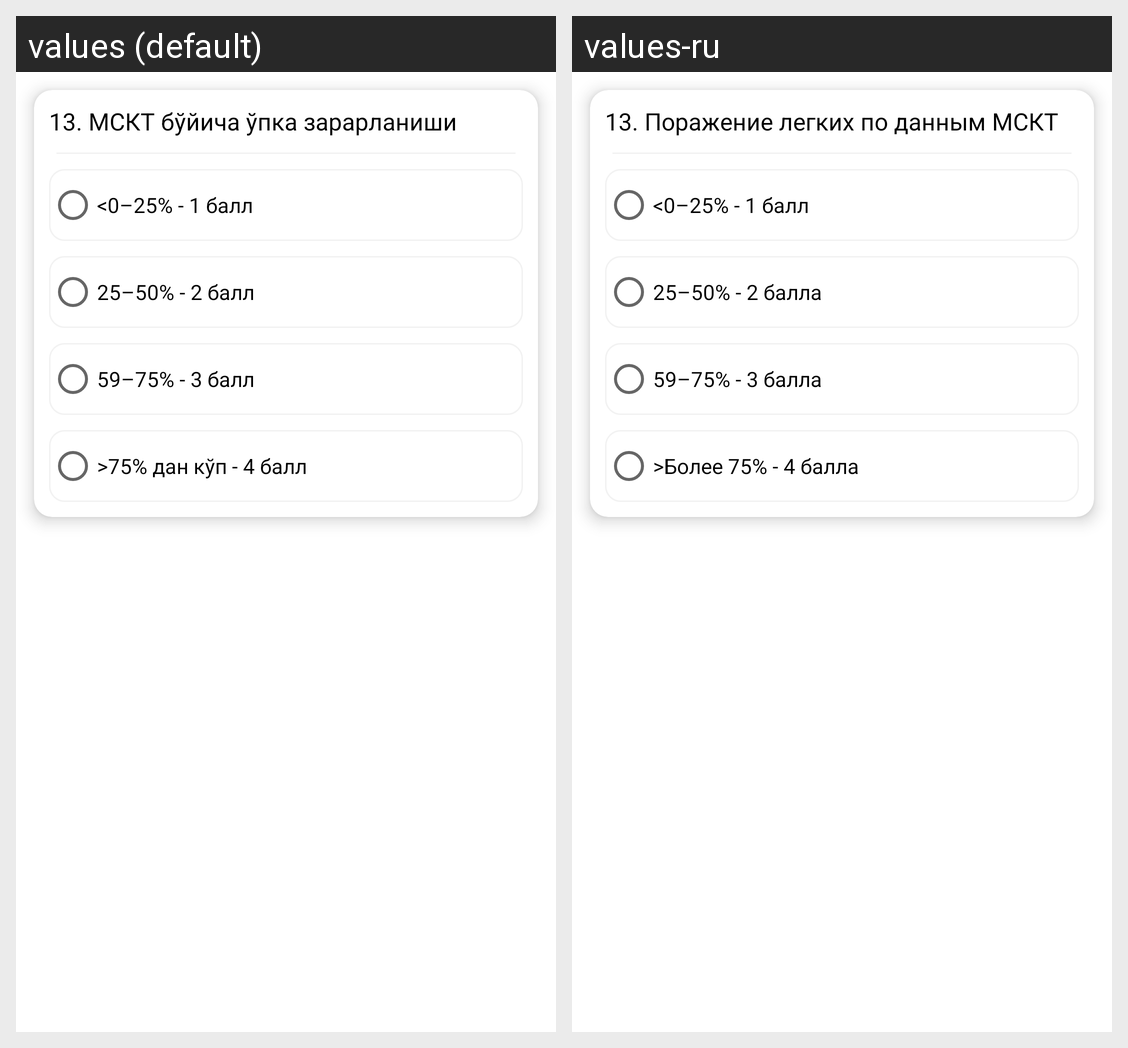

Locale-by-locale string values for the Android screen shown in this grid:
Android screen res/layout/question_13.xml rendered under 2 locales, left to right: values (default), values-ru. Device: Nexus 5 (rendered at 1080×1920; each locale shown at half size, 540×960, under a caption strip naming it); theme Theme.MedAnalysis.
Strings drawn on this screen, with the default value and each locale's value (text and hints the layout hard-codes, and strings that could not be matched under every locale, appear in the picture but are not listed):

question13
  values: 13. МСКТ бўйича ўпка зарарланиши
  values-ru: 13. Поражение легких по данным МСКТ

question13_answer1
  values: <0–25% - 1 балл
  values-ru: <0–25% - 1 балл

question13_answer2
  values: 25–50% - 2 балл
  values-ru: 25–50% - 2 балла

question13_answer3
  values: 59–75% - 3 балл
  values-ru: 59–75% - 3 балла

question13_answer4
  values: >75% дан кўп - 4 балл
  values-ru: >Более 75% - 4 балла
